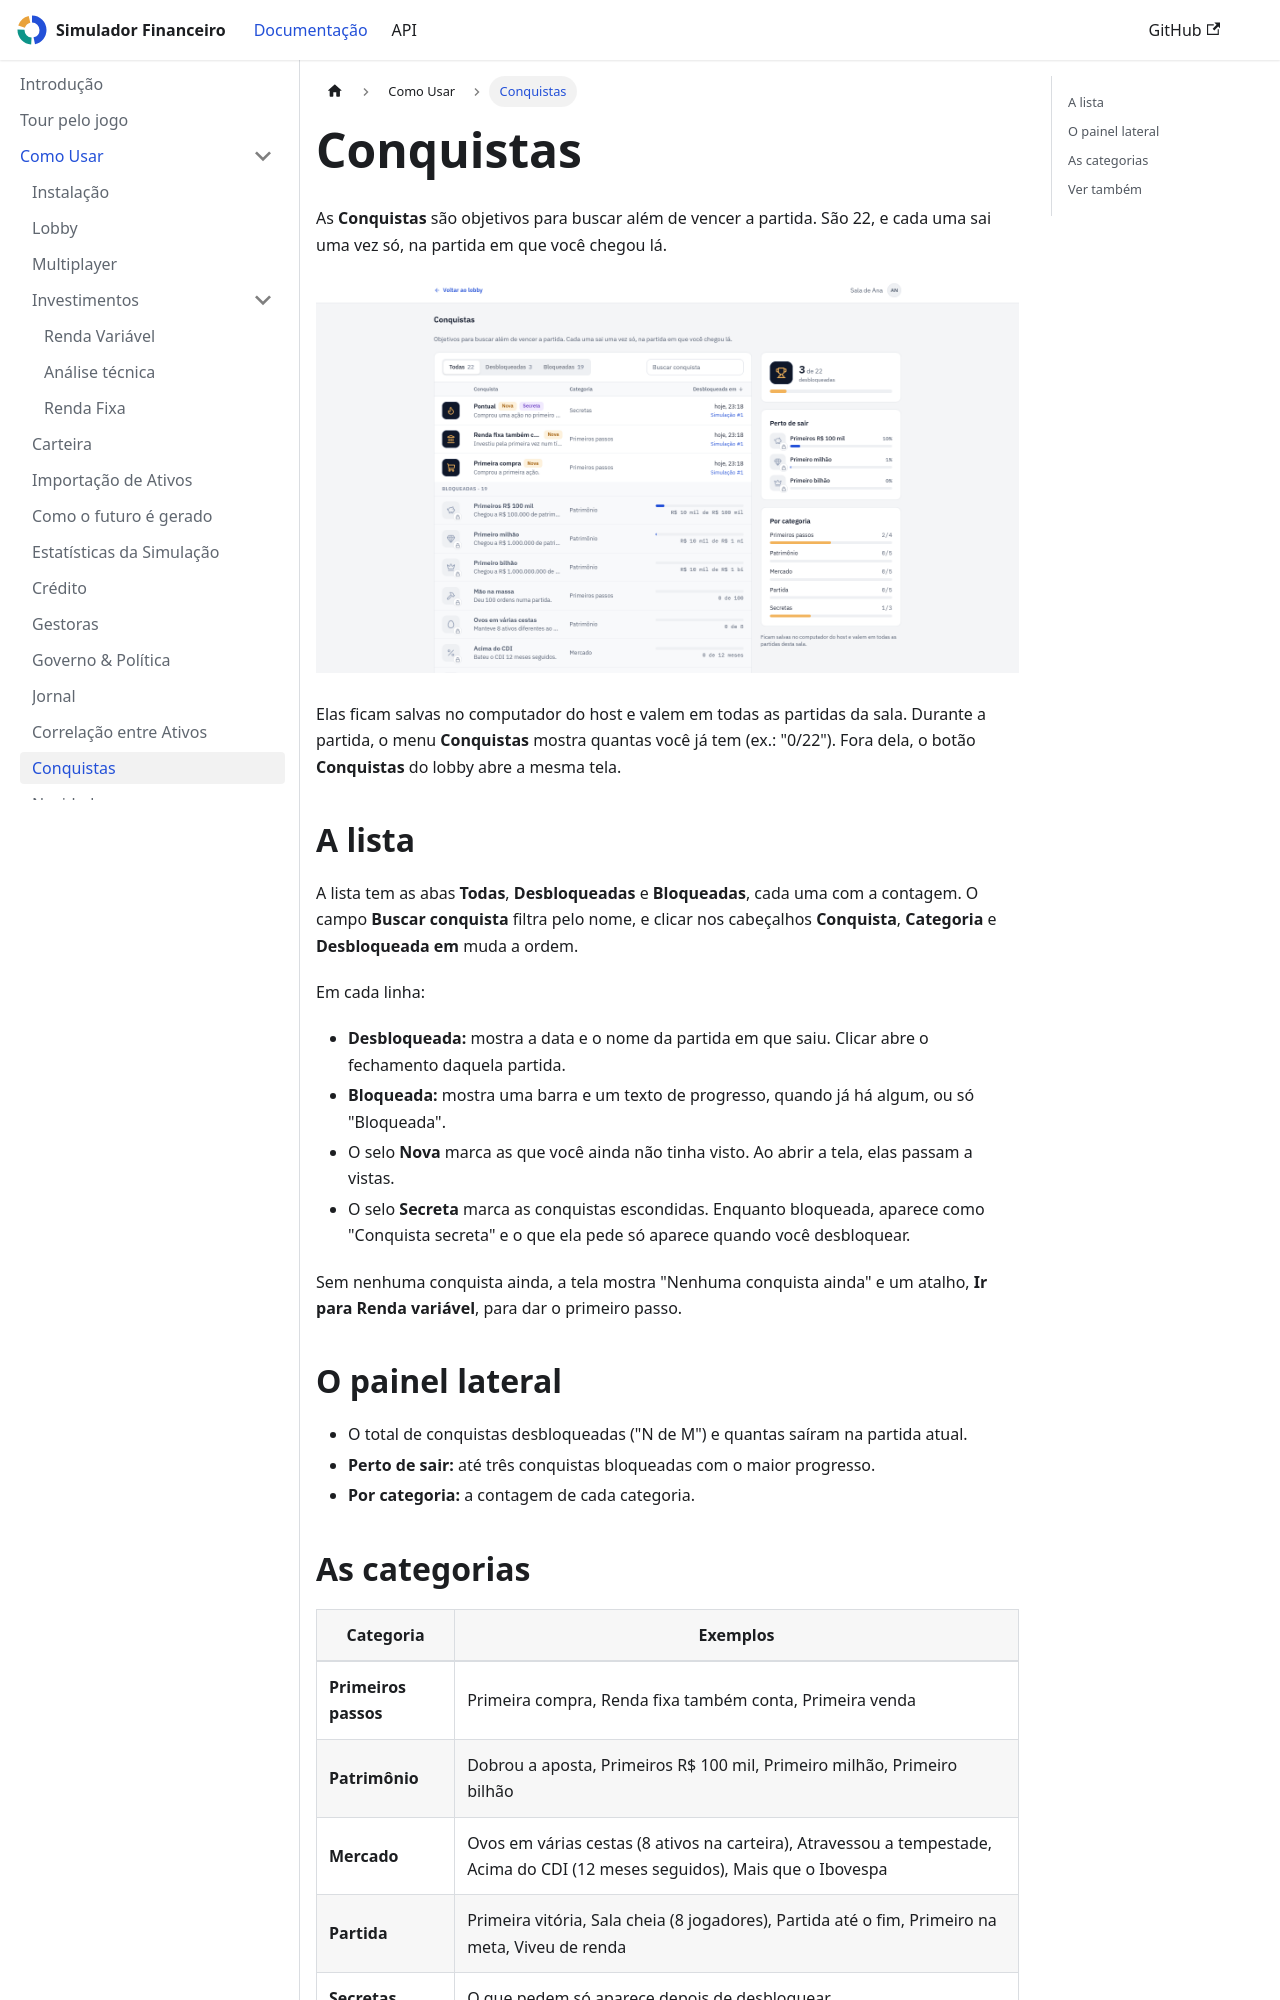

repository: LiloMarino/SimuladorFinanceiro · page: como-usar/conquistas.html · generator: docusaurus

---
sidebar_position: 10
---

# Conquistas

As **Conquistas** são objetivos para buscar além de vencer a partida. São 22, e cada uma sai uma vez só, na partida em que você chegou lá.

![A tela de conquistas, com a lista e o painel lateral](/demo/screens/achievements.png)

Elas ficam salvas no computador do host e valem em todas as partidas da sala. Durante a partida, o menu **Conquistas** mostra quantas você já tem (ex.: "0/22"). Fora dela, o botão **Conquistas** do lobby abre a mesma tela.

## A lista

A lista tem as abas **Todas**, **Desbloqueadas** e **Bloqueadas**, cada uma com a contagem. O campo **Buscar conquista** filtra pelo nome, e clicar nos cabeçalhos **Conquista**, **Categoria** e **Desbloqueada em** muda a ordem.

Em cada linha:

- **Desbloqueada:** mostra a data e o nome da partida em que saiu. Clicar abre o fechamento daquela partida.
- **Bloqueada:** mostra uma barra e um texto de progresso, quando já há algum, ou só "Bloqueada".
- O selo **Nova** marca as que você ainda não tinha visto. Ao abrir a tela, elas passam a vistas.
- O selo **Secreta** marca as conquistas escondidas. Enquanto bloqueada, aparece como "Conquista secreta" e o que ela pede só aparece quando você desbloquear.

Sem nenhuma conquista ainda, a tela mostra "Nenhuma conquista ainda" e um atalho, **Ir para Renda variável**, para dar o primeiro passo.

## O painel lateral

- O total de conquistas desbloqueadas ("N de M") e quantas saíram na partida atual.
- **Perto de sair:** até três conquistas bloqueadas com o maior progresso.
- **Por categoria:** a contagem de cada categoria.
